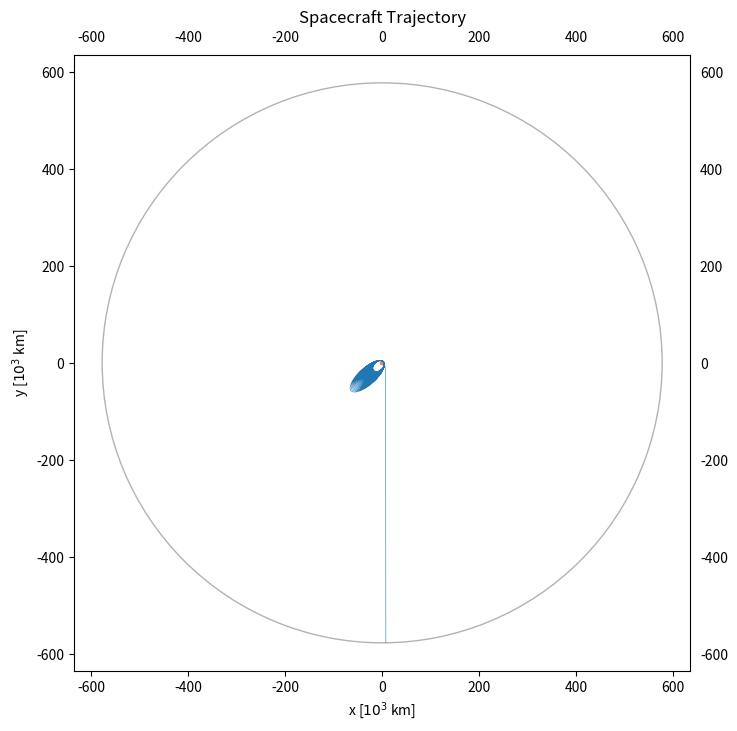
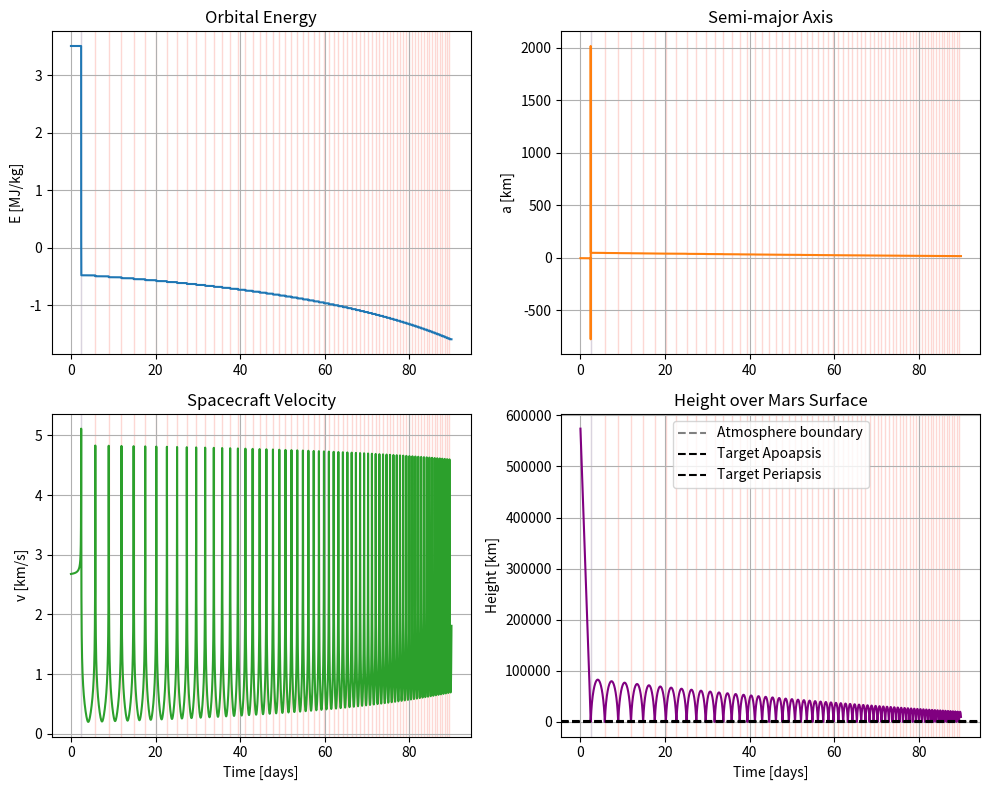

These charts were generated, in order, by the following Python code:
import numpy as np
import matplotlib.pyplot as plt
from scipy.integrate import solve_ivp
from scipy.signal import argrelextrema

# === Begin user input  ============================
m_0                 = 1000.0            # Initial spacecraft mass in [kg]
m_p                 = 150.0             # Propellant mass in [kg]
thrust              = 424.0             # Thrust in [N] Trace Gas Orbiters Thrust
Isp                 = 4000.0            # Specific impulse in [s]
c_d                 = 2.2               # Drag coefficient
A                   = 10.0              # Cross-sectional area of the spacecraft in [m^2]
tint                = 90                # Integration time in days
points              = 432000.0          # Number of output points
r_p_target          = 3396.2 + 250      # Pericenter of Aiming approach hyperbola
r_p                 = 3396.2 + 150      # Pericenter of actual approach hyperbola (Aerobraking height) 
r_p_orbit           = 3396.2 + 400      # Pericenter of stable endorbit
r_a                 = 3396.2 + 1100     # Apoapsis of desired Orbit
v_inf               = 2.65              # Hyperbolic excess speed at infinity in [km/s]
r_thrust_descend    = 3396.2 + 2500     # Altitude for starting thrust in km
r_thrust_ascend     = 3396.2 + 800      # Altitude for stopping thrust in km
# === End user input    ============================

# General constants for the problem
mu              = 42828.37                                              # Gravitational parameter of Mars in [km^3/s^2]
R               = 3396.2                                                # Mars Equatorial radius in [km]
R_SOI           = 577269                                                # Mars Radius of standard Sphere of Influence in [km](Improvement later?)
g0              = 3.72076                                               # Mars standard gravitational acceleration in [m/s^2]
atmo_density    = 0.02                                                  # Mars Atmosphere density in [kg/m^3]
base_scale      = 11.1                                                  # Scale height of the atmosphere in [km]
atmo_height     = 200                                                   # Height of the atmosphere boundary in [km]
b_i             = R*np.sqrt(2*mu/(R*v_inf**2)+1)                        # Impact radius of approach hyperbola
b               = r_p_target*np.sqrt(2*mu/(r_p_target*v_inf**2)+1)      # Aiming radius

# Convert input into "correct" units
tmax            = tint * 86400          # Convert Integration time in [s]
A               = A / 1e6               # Convert Cross-Sectional area in [km^2]
atmo_density    = atmo_density * 1e9    # Convert Atmosphere density in [kg/km^3]
thrust          = thrust / 1000.0       # Convert thrust to [kg*km/s^2]
ceff            = Isp * g0 / 1000.0     # Effective exhaust velocity in [km/s]

# Initial Conditions
x_0         = b                                         # Rightward offset in x-direction
y_0         = -R_SOI                                    # Negative as it's approaching from below
r_0         = np.sqrt(x_0**2 + y_0**2)                  # Initial orbit radius in [km]
phi_0       = np.arctan2(-R_SOI, b)                     # Initial orbit angle [rad]           
rho_r_0     = v_inf * np.cos(phi_0 - np.pi / 2) * 1.0104         # Initial radial velocity in [km/s]   
rho_phi_0   = -v_inf * np.sin(phi_0 - np.pi / 2) / r_0  # Initial angular velocity in [rad/s] 
first_descent = True                                    # Start with first Descent
is_descending = True                                    # Start descending
thrust_active = False                                   # Start without thrust
thrust_activities = []

# Atmospheric density
def atmospheric_density(r):
    height = r - R  # Altitude above Mars' surface in km
    if height < 0:
        return 0
    # Adjust scale height based on altitude
    if height < 70:
        scale_height = base_scale
    elif height < 100:
        scale_height = base_scale * 1.5
    else:
        scale_height = base_scale * 2  # Doubling the scale height for higher altitudes

    return atmo_density * np.exp(-height / scale_height) if height <= 200 else 0

#region Mission Phases
def handle_first_descent(r, phi, rhor, rhophi, m, mdry):
    global is_descending, thrust_active, first_descent, thrust_activities
    if is_descending and r < r_thrust_descend and m > mdry:
        return 1.0                          # Throttle fully open to capture the Spacecraft
    elif not is_descending and r > r_thrust_ascend:
        first_descent = False               # End of first descent phase
        return 0.0                          # Throttle fully closed
    return 1.0 if thrust_active else 0.0    # Maintain current state

def handle_subsequent_phases(r, phi, rhor, rhophi, m, mdry, apoapsis, periapsis):
    global thrust_active
    if apoapsis <= r_a and abs(r - apoapsis) < 0.1 and periapsis < r_p_orbit and m > mdry:
        return 1.0                          # Throttle fully open at apoapsis once the desired apoapsis is reached
    elif periapsis >= r_p_orbit:
        return 0.0                          # Throttle fully closed once the desired periapsis (and with that the final orbit) is reached
    return 1.0 if thrust_active else 0.0    # Maintain current state
#endregion

#region Equations of Motion
def eom(t, state, thrust, ceff, mdry):
    global is_descending, thrust_active, first_descent
    r, phi, rhor, rhophi, m = state

    v = np.sqrt(rhor**2 + (r * rhophi)**2)      # Total velocity
    alpha = np.arctan2(r * rhophi, rhor)        # Flight path angle
    E = v**2 / 2 - mu / r                       # Orbital Energy
    h = r**2 * rhophi                           # Angular Momentum
    a = -mu / (2 * E)                           # Semi-major axis
    e = np.sqrt(1 + (2 * E * h**2) / (mu**2))   # Eccentricity
    apoapsis = a * (1 + e)                      # Current apoapsis
    periapsis = a * (1 - e)                     # Current periapsis
    is_descending = rhor < 0                    # Check if the spacecraft is descending
    throttle = 0.0                              # Default to no thrust
    atmo_density = atmospheric_density(r)
    D = (0.5 * c_d * atmo_density * A * v ** 2) / 1000 if atmo_density > 0 else 0  

    # Choose appropriate thrust logic based on the mission phase
    if first_descent:
        beta = alpha + np.pi
        throttle = handle_first_descent(r, phi, rhor, rhophi, m, mdry)
    else:
        beta = alpha
        throttle = handle_subsequent_phases(r, phi, rhor, rhophi, m, mdry, apoapsis, periapsis)

    dr = rhor
    dphi = rhophi
    drhor = r * rhophi**2 - mu / r**2 - D / m * np.cos(alpha) + throttle * thrust / m * np.cos(beta)
    drhophi = (-2 * rhor * rhophi - D / m * np.sin(alpha) + throttle * thrust / m * np.sin(beta)) / r
    dm = -throttle * thrust / ceff 

    thrust_active = throttle > 0.0
    thrust_activities.append(thrust_active)

    return [dr, dphi, drhor, drhophi, dm]
#endregion

#region Simulation termination conditions
def planet_crash(t, state, *args):
    r, phi, rhor, rhophi, m = state
    altitude = r - R  # Altitude above the Mars surface
    return altitude 

planet_crash.terminal   = True
planet_crash.direction  = -1    # Stops Simulation when crossing from above

def exit_soi(t, state, *args):
    r, phi, rhor, rhophi, m = state
    return r - R_SOI        # Returns negative when r is less than R_SOI

exit_soi.terminal   = True  
exit_soi.direction  = 1     # Stops Simulation when crossing from within SOI to outside

#endregion

# Solve the equations of motion
init_val  = [r_0, phi_0, rho_r_0, rho_phi_0, m_0]   # List with all initial conditions
p = (thrust, ceff, m_0 - m_p)                       # Array with all S/C parameters
t = np.arange(0.0, tmax, tmax / points)             # Simulation time range
trajectory = solve_ivp(eom, (0, tmax), init_val,args=p, method='DOP853', rtol=1e-13, atol=1e-14, t_eval=t, events=[planet_crash, exit_soi])

# Convert trajectory from (r,phi) to (x,y) and other calculations for plots
r       = trajectory.y[0, :]
phi     = trajectory.y[1, :]
rhor    = trajectory.y[2, :]
rhophi  = trajectory.y[3, :]
m       = trajectory.y[4, :]
x       = r * np.cos(phi) 
y       = r * np.sin(phi)  
vr      = rhor                                          # Radial velocity in [km/s]
vt      = r * rhophi                                    # Transversal velocity in [km/s]
v       = np.sqrt(rhor**2 + (r * rhophi)**2)            # Velocity in [km/s]
height  = r - R                                         # Spacecraft height over ground in [km]
E       = 0.5 * (rhor**2 + (r * rhophi)**2) - mu / r    # Orbital energy in [MJ/kg]
a       = - mu / (2 * E)                                # Semi-major axis in [km]
h       = r**2 * rhophi                                 # Orbital angular momentum in [km^2/s]
e       = np.sqrt(1 + (2 * E * h**2) / (mu**2))         # Eccentricity

#region Plots

inside_atmosphere = height <= atmo_height
def add_atmosphere_shading(ax, t, mask, color='salmon', alpha=0.3): # Define a function to add shaded regions for atmosphere presence
    start = None
    for i, in_atm in enumerate(mask):
        if in_atm and start is None:
            start = t[i]
        elif not in_atm and start is not None:
            ax.axvspan(start / 86400, t[i] / 86400, color=color, alpha=alpha)
            start = None
    if start is not None:
        ax.axvspan(start / 86400, t[-1] / 86400, color=color, alpha=alpha)

thrust_activities = [False] * len(trajectory.t) # Define Thrust Activity
prev_mass = m_0
for i, mass in enumerate(trajectory.y[4, :]):
    if mass < prev_mass:                        # Thrust active when mass decreases
        thrust_activities[i] = True
    prev_mass = mass

def add_thrust_shading(ax, t, thrust_activities, color='lightskyblue', alpha=0.3): # Function to add shaded regions where thrust is active
    start = None
    for i, active in enumerate(thrust_activities):
        if active and start is None:
            start = t[i]
        elif not active and start is not None:
            ax.axvspan(start / 86400, t[i] / 86400, color=color, alpha=alpha)
            start = None
    if start is not None:
        ax.axvspan(start / 86400, t[-1] / 86400, color=color, alpha=alpha)

# Plot the spacecraft trajectory
plt.rcParams["figure.figsize"] = (8, 8)
fig, ax = plt.subplots()
ax.plot(x / 1000, y / 1000, 'tab:blue', linewidth=0.4)
ax.tick_params(labeltop=True, labelright=True)
ax.set_aspect('equal')
mars = plt.Circle((0, 0), R / 1000, color='coral', fill=True)
ax.add_patch(mars)
atmosphere = plt.Circle((0, 0), (R + atmo_height) / 1000, color='salmon', fill=True, alpha=0.6)
ax.add_patch(atmosphere)
Sphere_of_Influence = plt.Circle((0, 0), (R_SOI) / 1000, color='grey', fill=False, alpha=0.6)
ax.add_patch(Sphere_of_Influence)
plt.title("Spacecraft Trajectory")
plt.xlabel("x [$10^3$ km]")
plt.ylabel("y [$10^3$ km]")

# Plot a panel of values
fig, axs = plt.subplots(2, 2, figsize=(10, 8))

# Orbital Energy plot
axs[0, 0].plot(trajectory.t / 86400, E)
axs[0, 0].grid()
axs[0, 0].set_title("Orbital Energy")
axs[0, 0].set_ylabel("E [MJ/kg]")
add_atmosphere_shading(axs[0, 0], trajectory.t, inside_atmosphere)
add_thrust_shading(axs[0, 0], trajectory.t, thrust_activities)

# Semi-major axis plot
axs[0, 1].plot(trajectory.t / 86400, a / 1e3, 'tab:orange')
axs[0, 1].grid()
axs[0, 1].set_title("Semi-major Axis")
axs[0, 1].set_ylabel("a [km]")
add_atmosphere_shading(axs[0, 1], trajectory.t, inside_atmosphere)
add_thrust_shading(axs[0, 1], trajectory.t, thrust_activities)

# Spacecraft velocity plot
axs[1, 0].plot(trajectory.t / 86400, v, 'tab:green')
axs[1, 0].grid()
axs[1, 0].set_title("Spacecraft Velocity")
axs[1, 0].set_xlabel("Time [days]")
axs[1, 0].set_ylabel("v [km/s]")
add_atmosphere_shading(axs[1, 0], trajectory.t, inside_atmosphere)
add_thrust_shading(axs[1, 0], trajectory.t, thrust_activities)

# Height over Mars surface plot
axs[1, 1].plot(trajectory.t / 86400, height, color="purple")
axs[1, 1].grid()
axs[1, 1].set_title("Height over Mars Surface")
axs[1, 1].set_xlabel("Time [days]")
axs[1, 1].set_ylabel("Height [km]")
axs[1, 1].axhline(y=atmo_height, color='gray', linestyle='--', label='Atmosphere boundary')
axs[1, 1].axhline(y=r_a - R, color='black', linestyle='--', label='Target Apoapsis')
axs[1, 1].axhline(y=r_p_orbit - R, color='black', linestyle='--', label='Target Periapsis')
axs[1, 1].legend()
add_atmosphere_shading(axs[1, 1], trajectory.t, inside_atmosphere)
add_thrust_shading(axs[1, 1], trajectory.t, thrust_activities)

plt.tight_layout()
#endregion

# Data Output
local_minima_indices = argrelextrema(height, np.less)[0] # Find local minima in the height data

if local_minima_indices.size > 0:
    first_local_min_index = local_minima_indices[0]
    height_minima = height[first_local_min_index]
    print(f"First local minimum of height over Mars surface: {height_minima:.4f} km")
else:
    print("No local minima found in the height data.")

print(f"Propellant consumed was {m_0 - m[-1]:.4f} kg") # Propellant consumption 

plt.show()